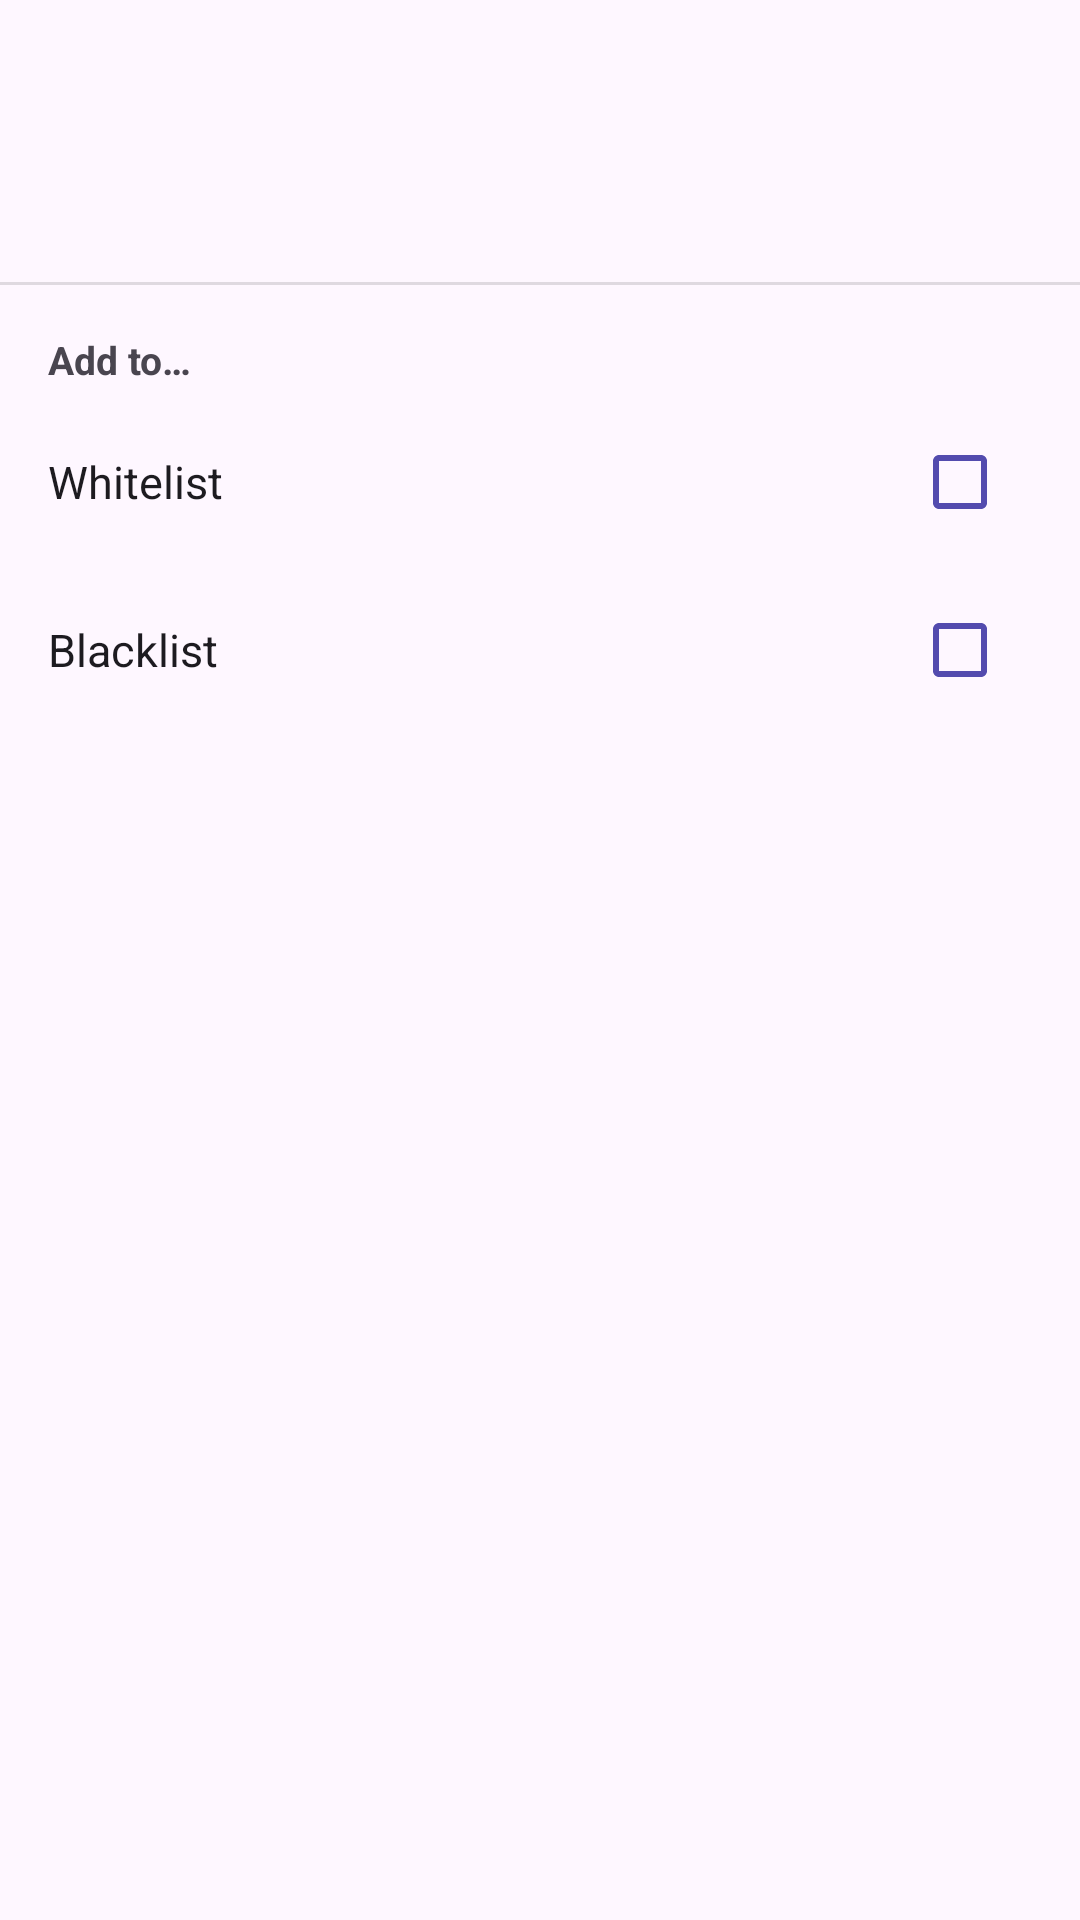

Layout XML and referenced resources for this Android screen:
<!-- AndroidManifest.xml: application theme AppTheme -->
<!-- res/layout/fragment_stats_options_bottom_sheet.xml -->
<?xml version="1.0" encoding="utf-8"?>
<LinearLayout
    xmlns:android="http://schemas.android.com/apk/res/android"
    android:layout_width="match_parent"
    android:layout_height="wrap_content"
    android:orientation="vertical">

    <View
        android:layout_width="36dp"
        android:layout_height="4dp"
        android:layout_gravity="center_horizontal"
        android:layout_marginTop="10dp"
        android:layout_marginBottom="4dp"
        android:background="@drawable/bg_sheet_handle" />

    <androidx.core.widget.NestedScrollView
        android:layout_width="match_parent"
        android:layout_height="wrap_content"
        android:overScrollMode="ifContentScrolls"
        android:fillViewport="true">

        <LinearLayout
            android:layout_width="match_parent"
            android:layout_height="wrap_content"
            android:orientation="vertical">

            <LinearLayout
                android:id="@+id/sheet_app_header"
                android:layout_width="match_parent"
                android:layout_height="wrap_content"
                android:orientation="horizontal"
                android:gravity="center_vertical"
                android:paddingStart="16dp"
                android:paddingEnd="16dp"
                android:paddingTop="20dp"
                android:paddingBottom="16dp">

                <ImageView
                    android:id="@+id/sheet_app_icon"
                    android:layout_width="40dp"
                    android:layout_height="40dp"
                    android:scaleType="fitCenter" />

                <LinearLayout
                    android:layout_width="0dp"
                    android:layout_height="wrap_content"
                    android:layout_weight="1"
                    android:layout_marginStart="12dp"
                    android:orientation="vertical">

                    <TextView
                        android:id="@+id/sheet_app_name"
                        android:layout_width="wrap_content"
                        android:layout_height="wrap_content"
                        android:textSize="16sp"
                        android:textStyle="bold"
                        android:textColor="?android:attr/textColorPrimary"
                        android:maxLines="1"
                        android:ellipsize="end" />

                    <TextView
                        android:id="@+id/sheet_package_name"
                        android:layout_width="wrap_content"
                        android:layout_height="wrap_content"
                        android:textSize="12sp"
                        android:textColor="?android:attr/textColorSecondary"
                        android:maxLines="1"
                        android:ellipsize="end" />

                </LinearLayout>

            </LinearLayout>

            <View
                android:layout_width="match_parent"
                android:layout_height="1dp"
                android:background="?android:attr/listDivider" />

            <TextView
                android:id="@+id/sheet_add_to_title"
                android:layout_width="match_parent"
                android:layout_height="wrap_content"
                android:paddingStart="16dp"
                android:paddingEnd="16dp"
                android:paddingTop="16dp"
                android:paddingBottom="4dp"
                android:text="@string/menu_add_to"
                android:textSize="13sp"
                android:textStyle="bold"
                android:textColor="?android:attr/textColorSecondary" />

            <LinearLayout
                android:id="@+id/sheet_item_whitelist"
                android:layout_width="match_parent"
                android:layout_height="56dp"
                android:orientation="horizontal"
                android:gravity="center_vertical"
                android:paddingStart="16dp"
                android:paddingEnd="16dp"
                android:background="?attr/selectableItemBackground"
                android:clickable="true"
                android:focusable="true">

                <TextView
                    android:layout_width="0dp"
                    android:layout_height="wrap_content"
                    android:layout_weight="1"
                    android:text="@string/settings_mode_whitelist"
                    android:textSize="15sp"
                    android:textColor="?android:attr/textColorPrimary" />

                <CheckBox
                    android:id="@+id/sheet_check_whitelist"
                    android:layout_width="wrap_content"
                    android:layout_height="wrap_content"
                    android:clickable="false"
                    android:focusable="false" />

            </LinearLayout>

            <LinearLayout
                android:id="@+id/sheet_item_blacklist"
                android:layout_width="match_parent"
                android:layout_height="56dp"
                android:orientation="horizontal"
                android:gravity="center_vertical"
                android:paddingStart="16dp"
                android:paddingEnd="16dp"
                android:background="?attr/selectableItemBackground"
                android:clickable="true"
                android:focusable="true">

                <TextView
                    android:layout_width="0dp"
                    android:layout_height="wrap_content"
                    android:layout_weight="1"
                    android:text="@string/settings_mode_blacklist"
                    android:textSize="15sp"
                    android:textColor="?android:attr/textColorPrimary" />

                <CheckBox
                    android:id="@+id/sheet_check_blacklist"
                    android:layout_width="wrap_content"
                    android:layout_height="wrap_content"
                    android:clickable="false"
                    android:focusable="false" />

            </LinearLayout>

            <LinearLayout
                android:id="@+id/sheet_item_bg_restriction"
                android:layout_width="match_parent"
                android:layout_height="56dp"
                android:orientation="horizontal"
                android:gravity="center_vertical"
                android:paddingStart="16dp"
                android:paddingEnd="16dp"
                android:background="?attr/selectableItemBackground"
                android:clickable="true"
                android:focusable="true"
                android:visibility="gone">

                <TextView
                    android:id="@+id/sheet_bg_restriction_label"
                    android:layout_width="0dp"
                    android:layout_height="wrap_content"
                    android:layout_weight="1"
                    android:textSize="15sp"
                    android:textColor="?android:attr/textColorPrimary" />

                <CheckBox
                    android:id="@+id/sheet_check_bg_restriction"
                    android:layout_width="wrap_content"
                    android:layout_height="wrap_content"
                    android:clickable="false"
                    android:focusable="false" />

            </LinearLayout>

            <View
                android:id="@+id/sheet_bottom_spacer"
                android:layout_width="match_parent"
                android:layout_height="8dp" />

        </LinearLayout>

    </androidx.core.widget.NestedScrollView>

</LinearLayout>
<!-- resources referenced by this layout -->
<resources>
  <string name="menu_add_to">Add to…</string>
  <string name="settings_mode_blacklist">Blacklist</string>
  <string name="settings_mode_whitelist">Whitelist</string>
  <style name="AppTheme" parent="Theme.Material3.DayNight.NoActionBar">
          <item name="android:windowAnimationStyle">@style/NoAnimationWindow</item>
          <item name="colorPrimary">@color/colorPrimary</item>
          <item name="colorSecondary">@color/colorAccent</item>
          <item name="android:colorControlActivated">@color/colorAccent</item>
          <item name="colorControlActivated">@color/colorAccent</item>
          <item name="android:navigationBarColor">@android:color/transparent</item>
          <item name="checkboxStyle">@style/Widget.App.CheckBox</item>
      </style>
  <style name="NoAnimationWindow">
          <item name="android:activityOpenEnterAnimation">@anim/no_anim</item>
          <item name="android:activityOpenExitAnimation">@anim/no_anim</item>
          <item name="android:activityCloseEnterAnimation">@anim/no_anim</item>
          <item name="android:activityCloseExitAnimation">@anim/no_anim</item>
      </style>
  <color name="colorPrimary">#1A237E</color>
  <color name="colorAccent">#534BAE</color>
  <style name="Widget.App.CheckBox" parent="Widget.Material3.CompoundButton.CheckBox">
          <item name="buttonTint">?attr/colorControlActivated</item>
      </style>
</resources>
